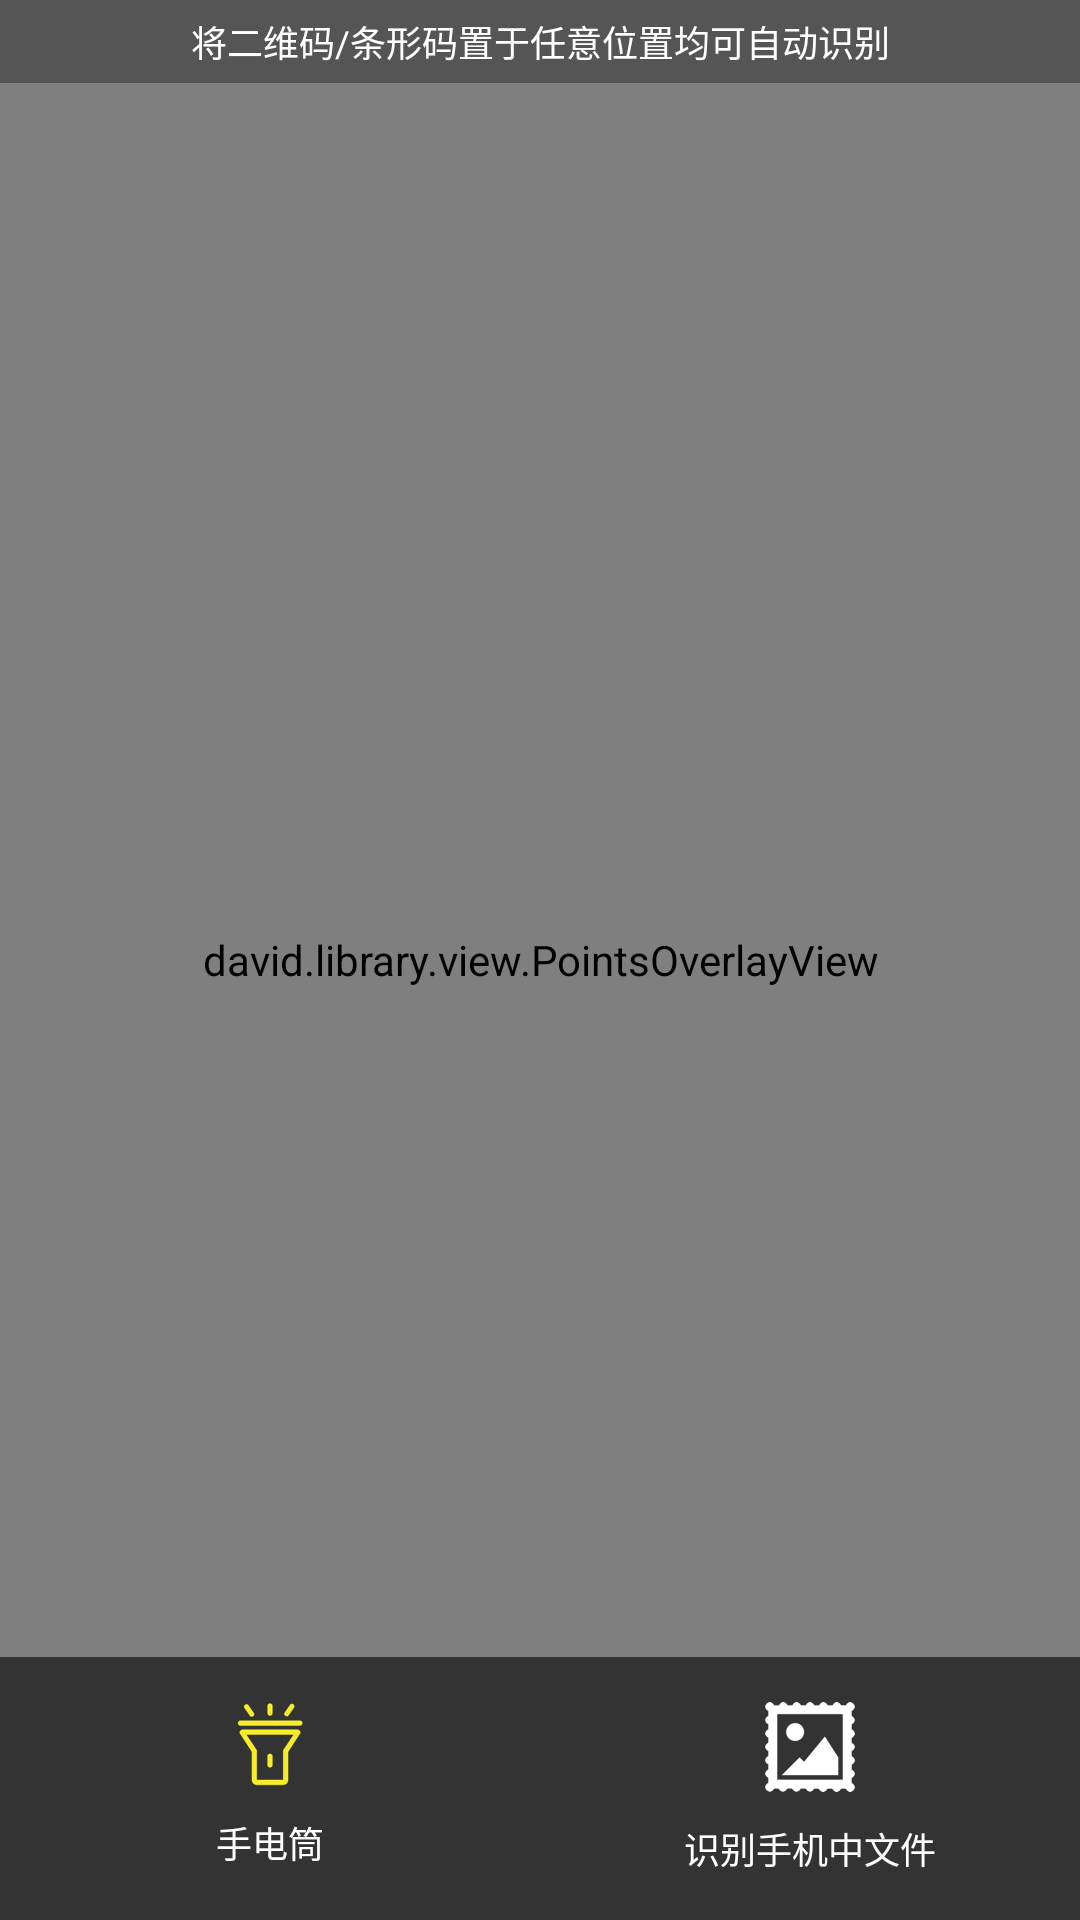

This screen was rendered from an Android layout file. Write that file and the resources it references.
<!-- AndroidManifest.xml: application theme AppTheme -->
<!-- res/layout/fragment_qrcode_decode.xml -->
<?xml version="1.0" encoding="utf-8"?>
<RelativeLayout xmlns:android="http://schemas.android.com/apk/res/android"
    xmlns:lib="http://schemas.android.com/apk/res-auto"
    android:id="@+id/main_layout"
    android:layout_width="match_parent"
    android:layout_height="match_parent">

    <FrameLayout
        android:layout_width="match_parent"
        android:layout_height="match_parent">

        <david.library.view.QRCodeReaderView
            android:id="@+id/qrdecoder_view"
            android:layout_width="match_parent"
            android:layout_height="match_parent"
            android:layout_alignParentLeft="true"
            android:layout_alignParentTop="true" />

        <david.library.view.PointsOverlayView
            android:id="@+id/points_overlay_view"
            android:layout_width="match_parent"
            android:layout_height="match_parent" />

        <TextView
            android:layout_width="match_parent"
            android:layout_height="wrap_content"
            android:background="#55000000"
            android:gravity="center"
            android:paddingBottom="5dp"
            android:paddingTop="5dp"
            android:text="将二维码/条形码置于任意位置均可自动识别"
            android:textColor="@color/white"
            android:textSize="12sp" />

    </FrameLayout>

    <LinearLayout
        android:id="@+id/button_layout"
        android:layout_width="match_parent"
        android:layout_height="wrap_content"
        android:layout_alignParentBottom="true"
        android:background="@color/button_bg"
        android:orientation="horizontal">

        <LinearLayout
            android:id="@+id/flash_light_layout"
            android:layout_width="0dp"
            android:layout_height="wrap_content"
            android:layout_margin="15dp"
            android:layout_weight="1"
            android:gravity="center"
            android:orientation="vertical">

            <ImageView
                android:id="@+id/flash_light"
                android:layout_width="wrap_content"
                android:layout_height="wrap_content"
                android:layout_marginBottom="10dp"
                android:background="@drawable/selector_flash_light"
                android:text="开启闪光灯" />

            <TextView
                android:layout_width="wrap_content"
                android:layout_height="wrap_content"
                android:text="手电筒"
                android:textColor="@color/white"
                android:textSize="12sp" />

        </LinearLayout>

        <LinearLayout
            android:id="@+id/local_file_layout"
            android:layout_width="0dp"
            android:layout_height="wrap_content"
            android:layout_margin="15dp"
            android:layout_weight="1"
            android:gravity="center"
            android:orientation="vertical">

            <ImageView
                android:layout_width="wrap_content"
                android:layout_height="wrap_content"
                android:layout_marginBottom="10dp"
                android:src="@mipmap/files"
                android:text="开启闪光灯" />

            <TextView
                android:layout_width="wrap_content"
                android:layout_height="wrap_content"
                android:text="识别手机中文件"
                android:textColor="@color/white"
                android:textSize="12sp" />

        </LinearLayout>

    </LinearLayout>

    <com.github.glomadrian.loadingballs.BallView
        android:id="@+id/progress_ball_view"
        android:layout_width="100dp"
        android:layout_height="100dp"
        android:layout_centerInParent="true"
        android:layout_gravity="center"
        android:layout_margin="30dp"
        android:visibility="invisible"
        lib:ball_colors="@array/colors"
        lib:balls="5"
        lib:enable_size_animation="true"
        lib:max_ball_size="12dp"
        lib:min_ball_size="5dp"
        lib:movement_cycle_time="1200"
        lib:path="square"
        lib:size_cycle_time="500" />

</RelativeLayout>
<!-- resources referenced by this layout -->
<resources>
  <integer-array name="colors">
          <item>@color/ball1</item>
          <item>@color/ball2</item>
          <item>@color/ball3</item>
      </integer-array>
  <color name="button_bg">#99000000</color>
  <color name="white">#ffffffff</color>
  <!-- drawable selector_flash_light (drawable) -->
  <?xml version="1.0" encoding="utf-8"?>
  
  <selector xmlns:android="http://schemas.android.com/apk/res/android">
      <item android:drawable="@mipmap/icon_flash_light" android:state_selected="false" />
      <item android:drawable="@mipmap/icon_flash_light_off" android:state_selected="true" />
  </selector>
  <!-- mipmap files: png bitmap (mipmap-hdpi, 1527 bytes) -->
  <style name="AppTheme" parent="Theme.AppCompat.Light.DarkActionBar">
          
          <item name="colorPrimary">@color/colorPrimary</item>
          <item name="colorPrimaryDark">@color/colorPrimaryDark</item>
          <item name="colorAccent">@color/colorAccent</item>
      </style>
  <color name="ball1">#FFD91C</color>
  <color name="ball2">#FF4B4A</color>
  <color name="ball3">#3D8EFF</color>
  <color name="colorPrimary">#ffffffff</color>
  <color name="colorPrimaryDark">#48D1CC</color>
  <color name="colorAccent">#008B8B</color>
</resources>
